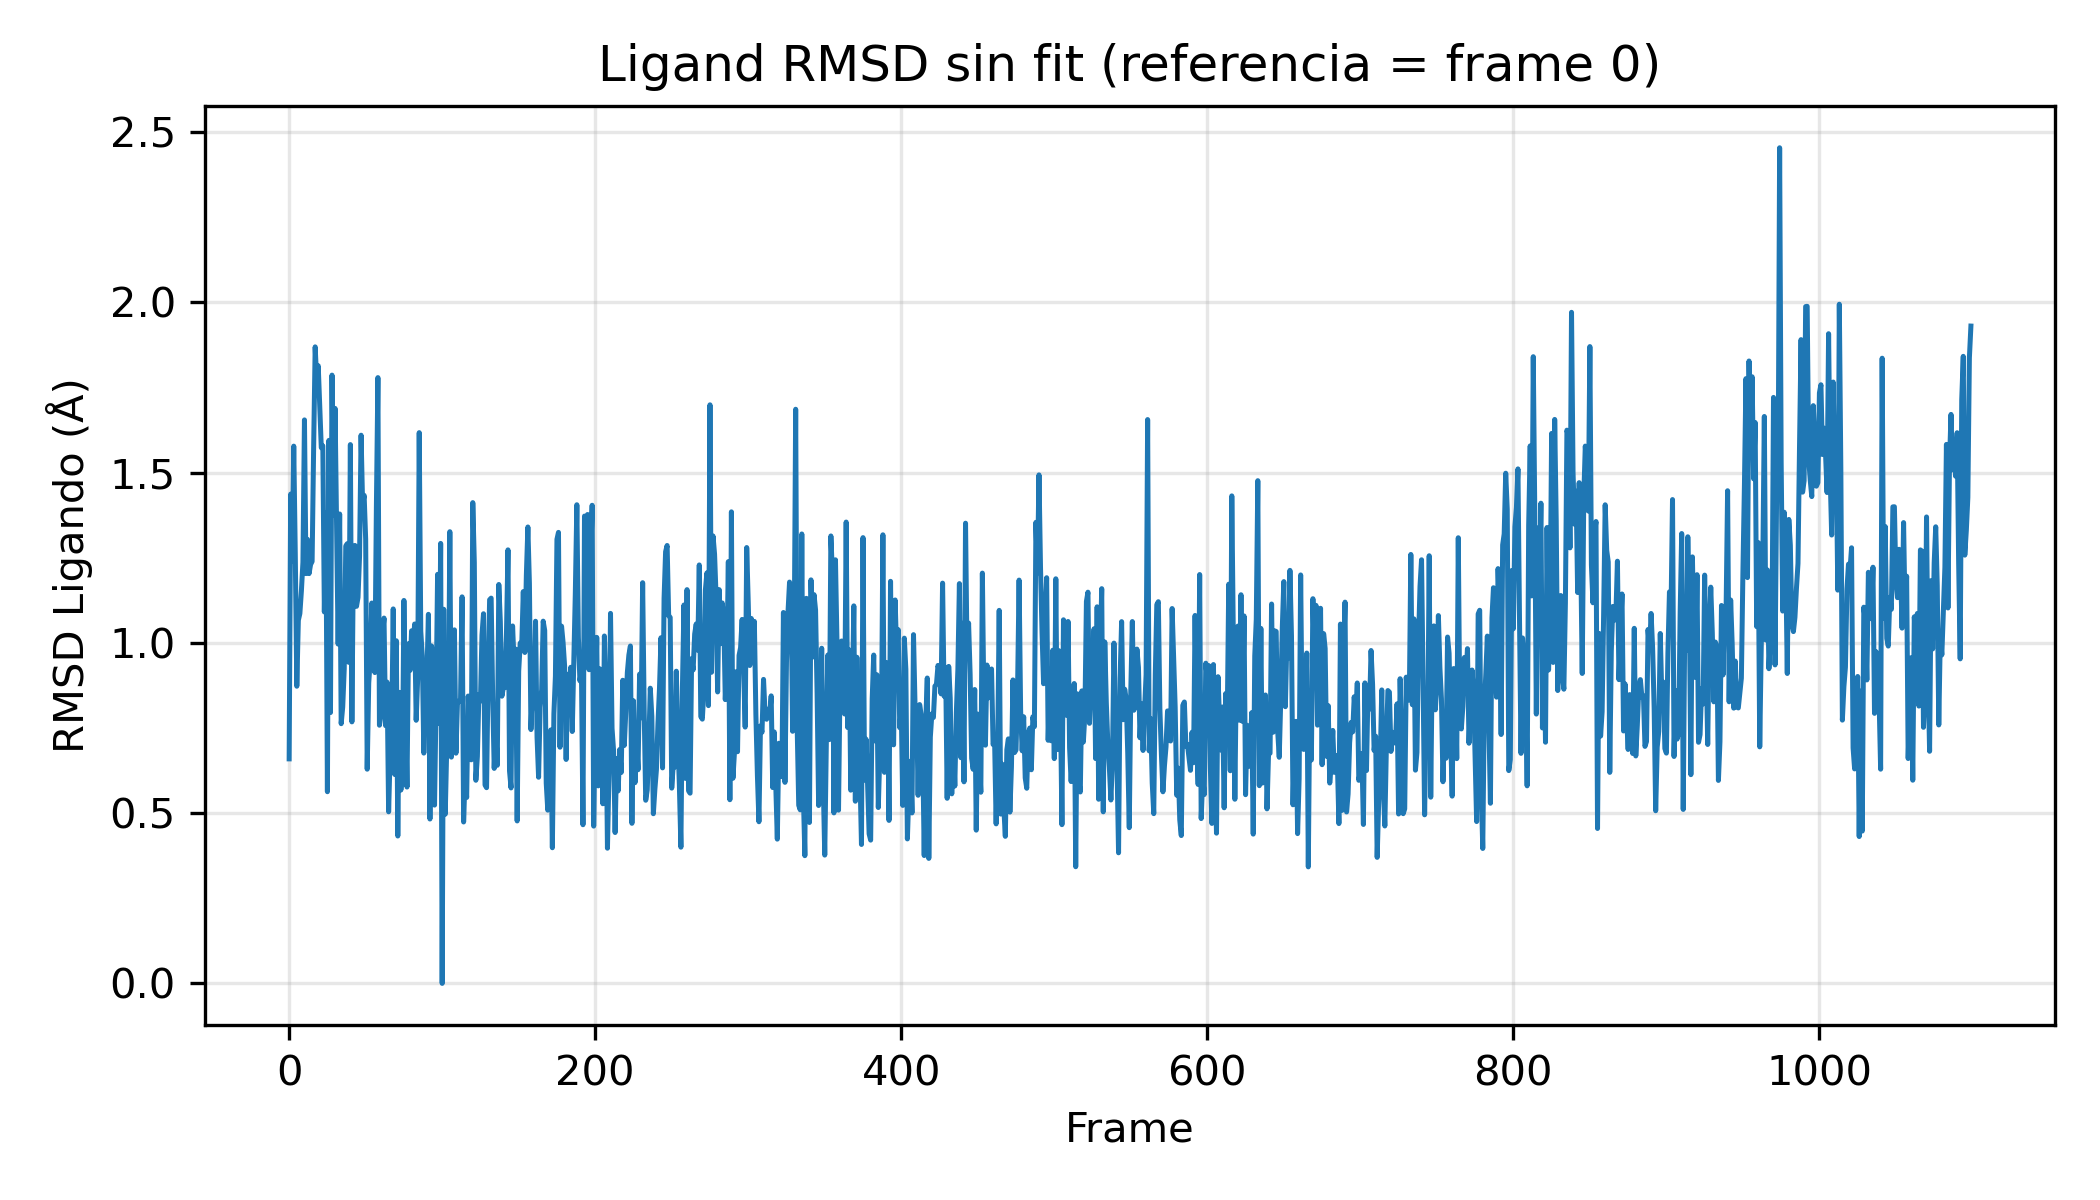

Data behind this chart, as committed beside it:
Frame, RMSD_noFit_frame0
0, 0.6592
1, 1.437
2, 1.241
3, 1.577
4, 1.261
5, 0.8725
6, 1.066
7, 1.086
8, 1.153
9, 1.236
10, 1.654
11, 1.203
12, 1.303
13, 1.203
14, 1.23
15, 1.239
16, 1.574
17, 1.869
18, 1.771
19, 1.813
20, 1.692
21, 1.573
22, 1.579
23, 1.091
24, 1.38
25, 0.5628
26, 1.594
27, 0.7952
28, 1.786
29, 1.375
30, 1.688
31, 1.349
32, 0.9963
33, 1.378
34, 0.7625
35, 0.8117
36, 0.9241
37, 1.284
38, 1.291
39, 0.9426
40, 1.582
41, 0.7679
42, 1.259
43, 1.286
44, 1.107
45, 1.133
46, 1.254
47, 1.61
48, 1.407
49, 1.433
50, 1.304
51, 0.6289
52, 0.8819
53, 0.9509
54, 1.117
55, 0.9982
56, 0.9126
57, 1.396
58, 1.779
59, 0.758
... 1,040 more rows
